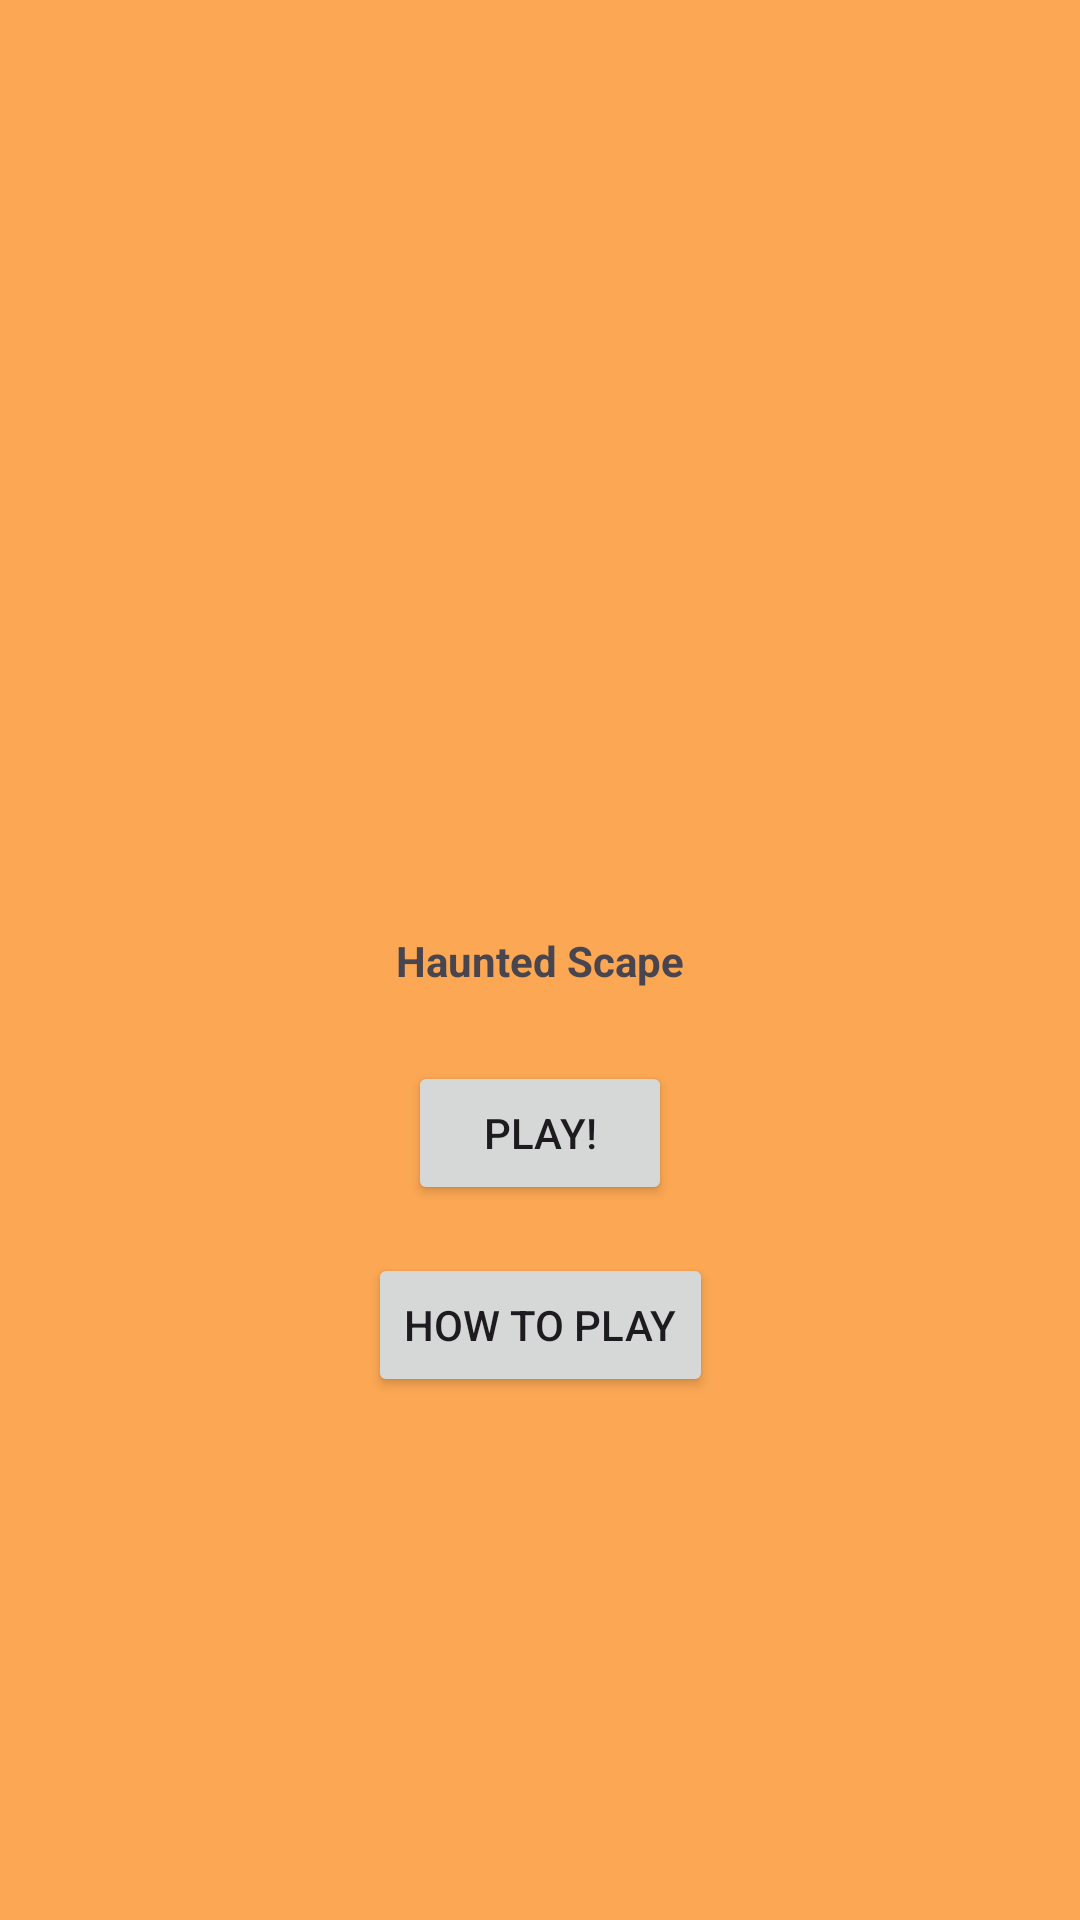

Write the Android layout XML for this screen, with the resource values it uses.
<!-- AndroidManifest.xml: application theme Theme.HauntedScape -->
<!-- res/layout/activity_main.xml -->
<?xml version="1.0" encoding="utf-8"?>
<androidx.constraintlayout.widget.ConstraintLayout xmlns:android="http://schemas.android.com/apk/res/android"
    xmlns:app="http://schemas.android.com/apk/res-auto"
    xmlns:tools="http://schemas.android.com/tools"
    android:id="@+id/main"
    android:layout_width="match_parent"
    android:layout_height="match_parent"
    android:background="#000000"
    android:backgroundTint="@color/background"
    tools:context=".MainActivity">

    <Button
        android:id="@+id/bt_play"
        android:layout_width="wrap_content"
        android:layout_height="wrap_content"
        android:text="Play!"
        app:layout_constraintEnd_toEndOf="parent"
        app:layout_constraintStart_toStartOf="parent"
        app:layout_constraintTop_toBottomOf="@+id/textView"
        android:layout_marginTop="24dp" />

    <TextView
        android:id="@+id/textView"
        android:layout_width="wrap_content"
        android:layout_height="wrap_content"
        android:text="Haunted Scape"
        android:textStyle="bold"
        app:flow_verticalAlign="center"
        app:layout_constraintBottom_toBottomOf="parent"
        app:layout_constraintEnd_toEndOf="parent"
        app:layout_constraintStart_toStartOf="parent"
        app:layout_constraintTop_toTopOf="parent" />

    <Button
        android:id="@+id/bt_rules"
        android:layout_width="wrap_content"
        android:layout_height="wrap_content"
        android:text="How to play"
        app:layout_constraintTop_toBottomOf="@id/bt_play"
        app:layout_constraintStart_toStartOf="parent"
        app:layout_constraintEnd_toEndOf="parent"
        android:layout_marginTop="16dp" />

</androidx.constraintlayout.widget.ConstraintLayout>
<!-- resources referenced by this layout -->
<resources>
  <color name="background">#FBA753</color>
  <style name="Theme.HauntedScape" parent="Base.Theme.HauntedScape" />
  <style name="Base.Theme.HauntedScape" parent="Theme.Material3.DayNight.NoActionBar">
          
          
      </style>
</resources>
